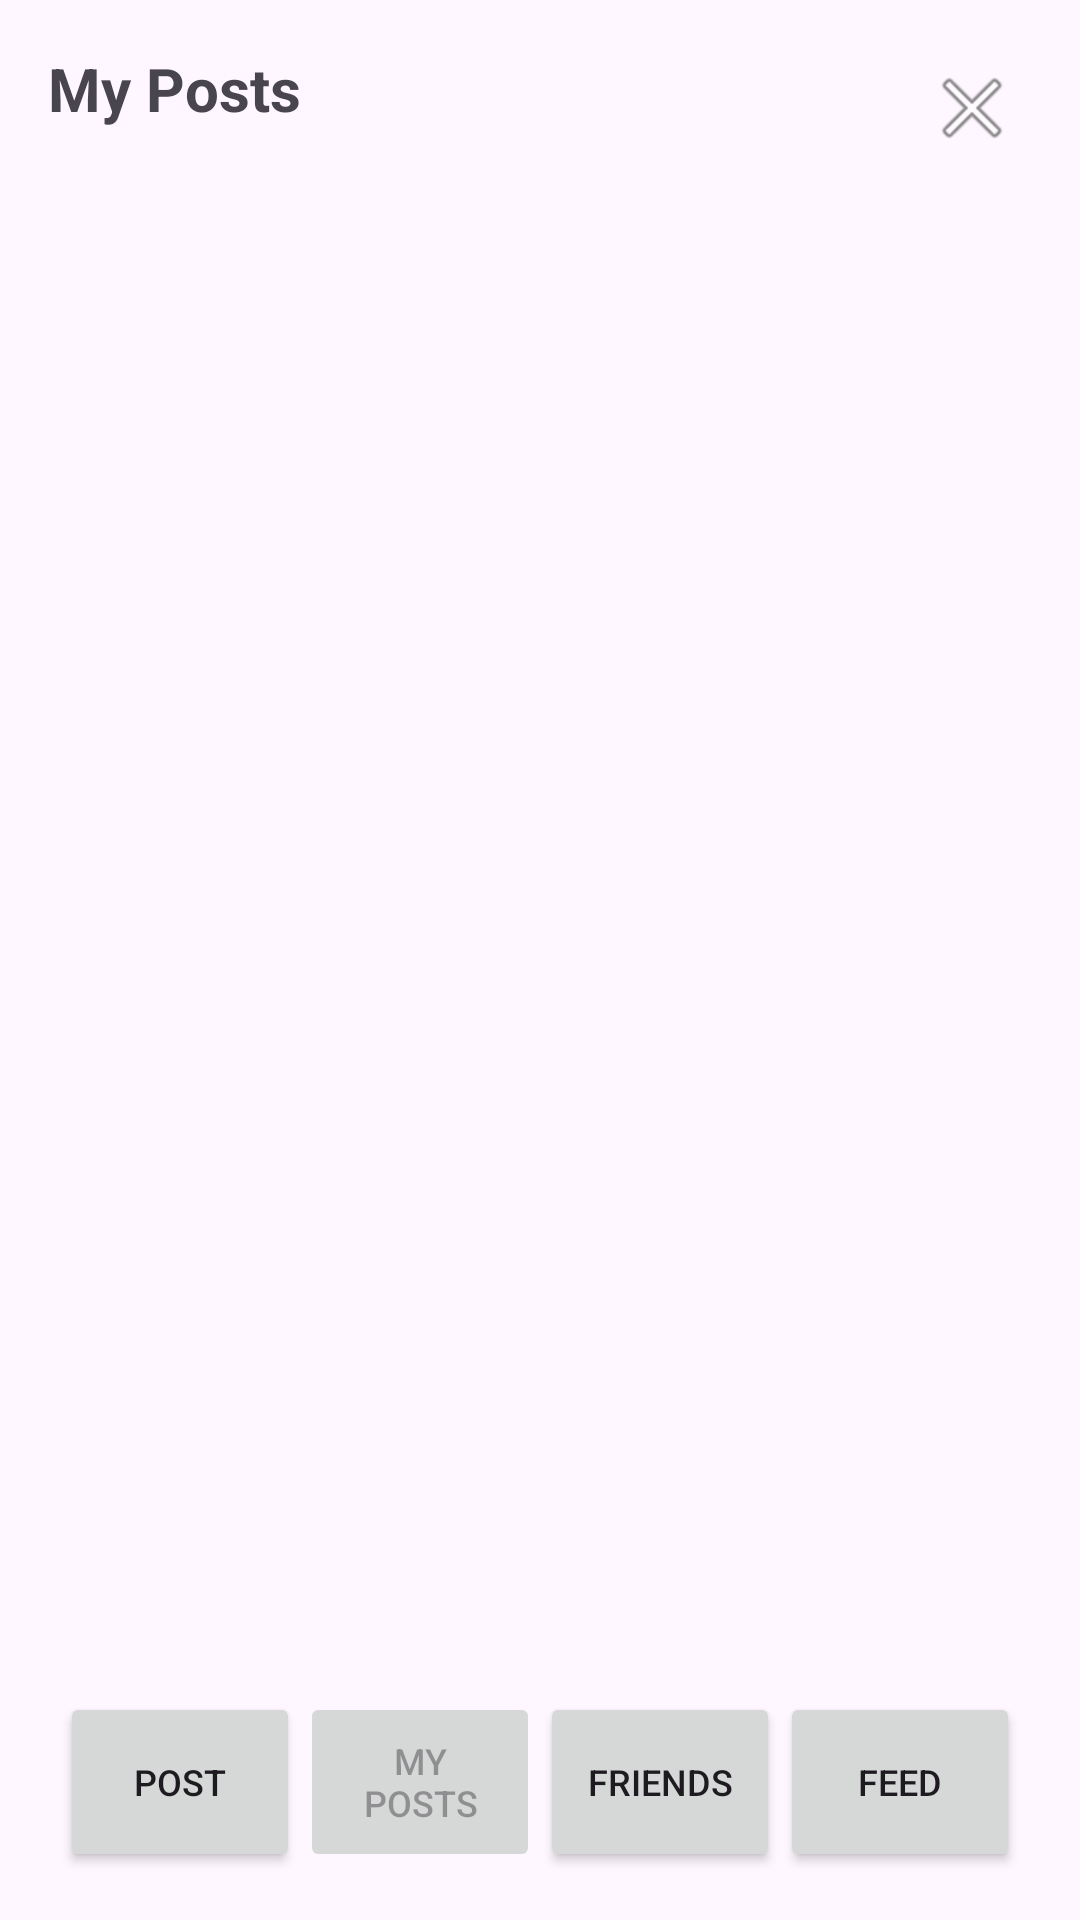

Here is an Android app screen rendered from its layout file. Give the layout XML and the strings, colors and styles it references.
<!-- AndroidManifest.xml: application theme Theme.Comp3330musclemonster -->
<!-- res/layout/activity_my_posts.xml -->
<?xml version="1.0" encoding="utf-8"?>
<androidx.constraintlayout.widget.ConstraintLayout
    xmlns:android="http://schemas.android.com/apk/res/android"
    xmlns:app="http://schemas.android.com/apk/res-auto"
    android:layout_width="match_parent"
    android:layout_height="match_parent"
    android:padding="16dp">

    
    <TextView
        android:id="@+id/tvMyPostsTitle"
        android:layout_width="0dp"
        android:layout_height="wrap_content"
        android:text="My Posts"
        android:textSize="20sp"
        android:textStyle="bold"
        app:layout_constraintTop_toTopOf="parent"
        app:layout_constraintStart_toStartOf="parent"
        app:layout_constraintEnd_toStartOf="@id/btnCloseMyPosts" />

    
    <ImageButton
        android:id="@+id/btnCloseMyPosts"
        android:layout_width="40dp"
        android:layout_height="40dp"
        android:src="@android:drawable/ic_menu_close_clear_cancel"
        android:background="?attr/selectableItemBackgroundBorderless"
        android:contentDescription="Close"
        app:layout_constraintTop_toTopOf="parent"
        app:layout_constraintEnd_toEndOf="parent" />

    
    <androidx.recyclerview.widget.RecyclerView
        android:id="@+id/rvMyPosts"
        android:layout_width="0dp"
        android:layout_height="0dp"
        android:paddingBottom="80dp"
        android:clipToPadding="false"
        app:layout_constraintTop_toBottomOf="@id/tvMyPostsTitle"
        app:layout_constraintBottom_toTopOf="@id/bottomBar"
        app:layout_constraintStart_toStartOf="parent"
        app:layout_constraintEnd_toEndOf="parent" />

    
    <LinearLayout
        android:id="@+id/bottomBar"
        android:layout_width="0dp"
        android:layout_height="60dp"
        android:orientation="horizontal"
        android:gravity="center"
        android:paddingHorizontal="4dp"
        app:layout_constraintBottom_toBottomOf="parent"
        app:layout_constraintStart_toStartOf="parent"
        app:layout_constraintEnd_toEndOf="parent">

        <Button
            android:id="@+id/btnNavPost"
            android:layout_width="0dp"
            android:layout_height="match_parent"
            android:layout_weight="1"
            android:text="Post"
            android:textSize="12sp" />

        <Button
            android:id="@+id/btnMyPosts"
            android:layout_width="0dp"
            android:layout_height="match_parent"
            android:layout_weight="1"
            android:text="My Posts"
            android:textSize="12sp"
            android:enabled="false" />

        <Button
            android:id="@+id/btnAddFriends"
            android:layout_width="0dp"
            android:layout_height="match_parent"
            android:layout_weight="1"
            android:text="Friends"
            android:textSize="12sp" />

        <Button
            android:id="@+id/btnFeed"
            android:layout_width="0dp"
            android:layout_height="match_parent"
            android:layout_weight="1"
            android:text="Feed"
            android:textSize="12sp" />
    </LinearLayout>

</androidx.constraintlayout.widget.ConstraintLayout>
<!-- resources referenced by this layout -->
<resources>
  <style name="Theme.Comp3330musclemonster" parent="Theme.Material3.DayNight.NoActionBar" />
</resources>
